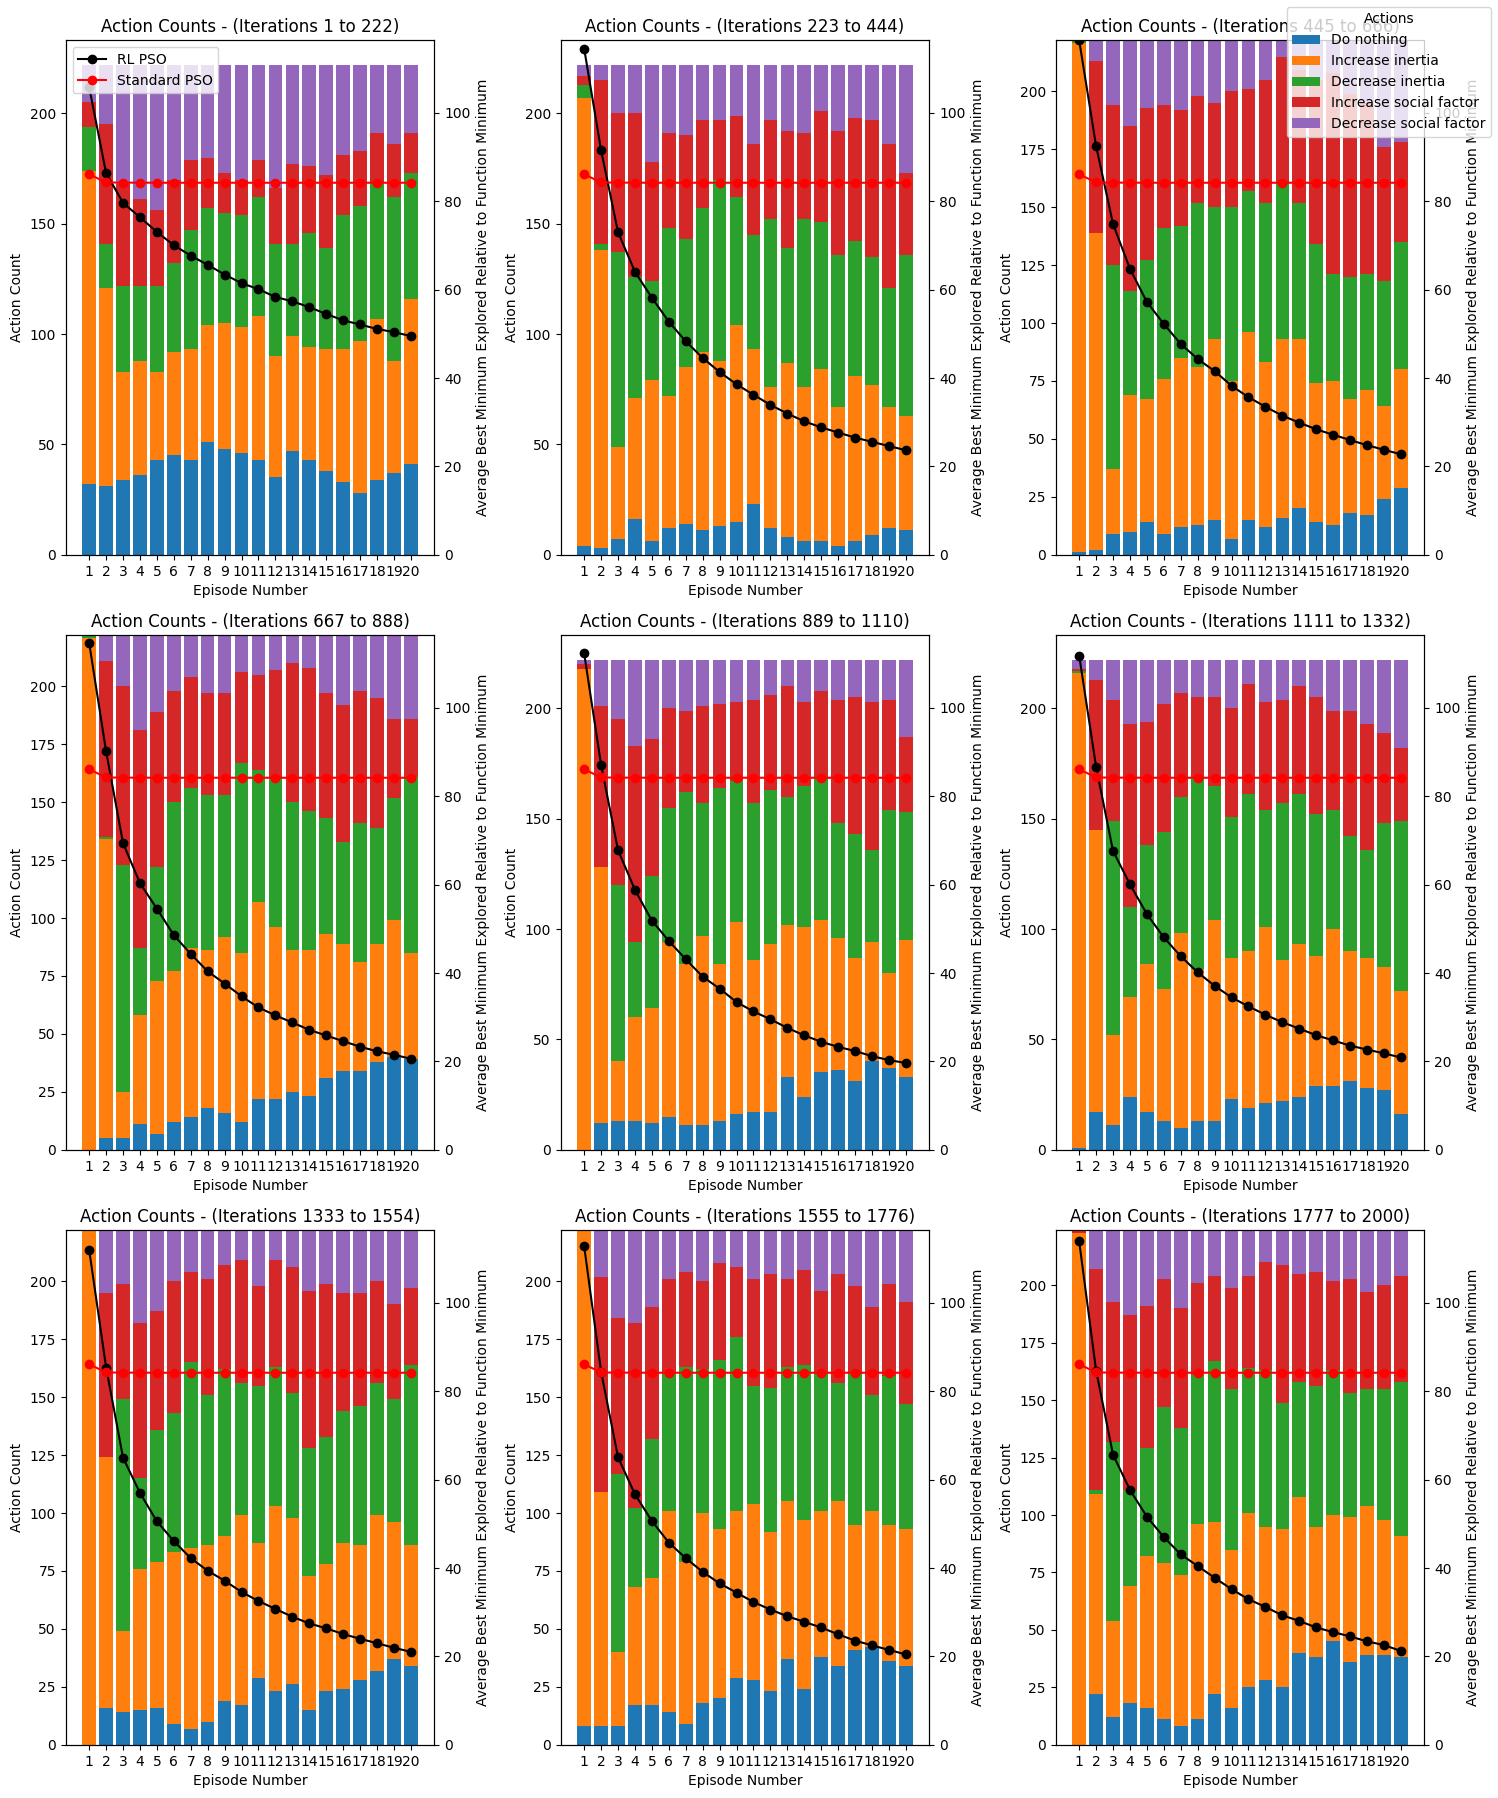

Data behind this chart, as committed beside it:
2, 4, 1, 4, 0, 4, 3, 4, 0, 0, 1, 1, 3, 4, 3, 1, 3, 4, 3, 0
2, 2, 1, 1, 3, 2, 3, 2, 1, 0, 0, 2, 3, 1, 3, 1, 1, 1, 0, 0
0, 4, 0, 0, 4, 3, 1, 1, 0, 2, 0, 2, 1, 1, 1, 4, 1, 1, 2, 4
1, 0, 4, 4, 4, 2, 3, 0, 0, 4, 2, 3, 0, 4, 1, 2, 2, 2, 2, 0
2, 4, 3, 4, 4, 3, 0, 0, 4, 0, 1, 4, 0, 3, 0, 3, 2, 3, 4, 3
0, 0, 2, 2, 2, 0, 2, 2, 0, 4, 0, 2, 3, 1, 3, 0, 2, 0, 1, 2
1, 0, 4, 3, 3, 4, 1, 1, 1, 2, 1, 1, 1, 0, 2, 3, 3, 1, 2, 4
2, 1, 0, 4, 4, 1, 3, 4, 2, 0, 0, 4, 4, 0, 0, 4, 3, 0, 0, 3
0, 1, 2, 4, 0, 4, 3, 0, 3, 4, 3, 0, 0, 0, 2, 4, 2, 0, 3, 1
2, 0, 2, 1, 4, 1, 2, 4, 3, 1, 3, 3, 3, 3, 0, 1, 1, 3, 2, 0
2, 0, 4, 2, 0, 2, 0, 2, 1, 3, 0, 1, 3, 0, 0, 4, 2, 2, 3, 0
0, 3, 3, 0, 0, 0, 4, 2, 1, 4, 0, 1, 3, 0, 4, 0, 0, 4, 0, 1
2, 2, 0, 0, 2, 4, 3, 1, 0, 2, 4, 3, 4, 1, 2, 4, 1, 1, 4, 0
0, 3, 2, 0, 4, 4, 1, 0, 4, 0, 2, 2, 2, 3, 0, 2, 2, 0, 2, 0
0, 0, 4, 1, 4, 0, 0, 0, 0, 4, 2, 4, 0, 3, 0, 1, 3, 4, 2, 0
1, 3, 0, 0, 1, 0, 4, 0, 2, 2, 4, 4, 4, 1, 1, 2, 4, 2, 0, 0
4, 3, 3, 3, 1, 2, 0, 3, 1, 2, 0, 0, 3, 2, 1, 4, 2, 0, 4, 1
1, 2, 1, 3, 0, 0, 2, 0, 2, 0, 2, 4, 1, 4, 3, 4, 0, 0, 2, 0
4, 4, 4, 1, 2, 0, 0, 0, 1, 4, 4, 4, 0, 0, 1, 4, 1, 2, 1, 4
4, 2, 2, 0, 2, 0, 4, 0, 0, 4, 4, 2, 2, 0, 2, 1, 4, 1, 4, 4
0, 2, 2, 4, 0, 1, 0, 0, 0, 0, 2, 3, 0, 0, 0, 0, 1, 0, 2, 1
0, 2, 2, 4, 2, 1, 3, 1, 0, 4, 2, 1, 4, 2, 4, 3, 0, 1, 0, 0
4, 0, 1, 2, 4, 3, 0, 2, 3, 0, 2, 3, 0, 0, 0, 0, 0, 0, 2, 3
4, 3, 4, 4, 0, 0, 0, 0, 1, 0, 1, 0, 3, 0, 0, 1, 4, 0, 3, 1
3, 4, 0, 1, 4, 2, 2, 3, 3, 1, 1, 0, 2, 0, 4, 2, 0, 0, 0, 4
1, 1, 0, 2, 0, 3, 4, 1, 3, 4, 1, 4, 2, 1, 3, 4, 4, 2, 0, 2
0, 0, 2, 3, 2, 0, 0, 0, 0, 3, 3, 0, 0, 2, 1, 3, 0, 2, 2, 0
4, 3, 1, 1, 3, 0, 1, 0, 2, 0, 2, 4, 3, 0, 2, 0, 0, 4, 1, 3
2, 2, 0, 0, 1, 2, 0, 0, 4, 2, 0, 4, 0, 1, 0, 3, 0, 0, 4, 0
0, 1, 3, 0, 4, 0, 1, 0, 0, 0, 0, 2, 0, 2, 4, 0, 2, 3, 2, 0
0, 1, 4, 2, 4, 0, 4, 4, 0, 0, 1, 1, 4, 0, 0, 0, 2, 4, 1, 0
1, 0, 0, 2, 3, 0, 3, 0, 2, 0, 1, 0, 3, 1, 4, 2, 0, 2, 2, 0
1, 2, 0, 2, 0, 0, 0, 0, 3, 4, 0, 0, 1, 3, 2, 3, 2, 3, 0, 2
2, 4, 0, 1, 2, 3, 0, 1, 0, 0, 0, 0, 3, 0, 1, 3, 0, 0, 4, 0
1, 4, 4, 0, 0, 2, 4, 2, 0, 0, 1, 0, 0, 0, 0, 1, 2, 4, 1, 0
0, 3, 0, 0, 0, 4, 0, 0, 0, 0, 2, 0, 2, 2, 3, 1, 3, 1, 1, 0
4, 3, 0, 1, 2, 4, 0, 2, 4, 0, 2, 2, 0, 0, 2, 1, 3, 0, 4, 0
2, 2, 2, 2, 3, 2, 1, 0, 3, 0, 0, 1, 2, 3, 0, 0, 3, 0, 3, 1
2, 0, 0, 1, 0, 0, 3, 0, 1, 0, 0, 0, 0, 0, 0, 0, 0, 3, 0, 2
1, 3, 2, 4, 0, 4, 0, 3, 0, 3, 0, 3, 1, 0, 1, 0, 2, 0, 0, 2
4, 1, 0, 0, 2, 0, 3, 1, 4, 4, 0, 0, 0, 0, 0, 0, 0, 1, 4, 0
3, 4, 0, 4, 0, 1, 3, 0, 1, 0, 4, 2, 0, 0, 3, 2, 2, 0, 0, 2
2, 0, 3, 3, 4, 4, 0, 4, 1, 2, 3, 1, 0, 1, 4, 0, 2, 3, 0, 4
0, 0, 2, 1, 3, 0, 0, 3, 2, 4, 0, 0, 1, 3, 2, 0, 4, 0, 3, 0
0, 4, 0, 0, 0, 0, 0, 1, 0, 2, 2, 4, 2, 2, 0, 2, 0, 1, 0, 0
2, 0, 0, 0, 2, 3, 0, 0, 0, 0, 0, 0, 4, 0, 0, 0, 1, 0, 4, 0
0, 0, 0, 0, 4, 0, 0, 0, 2, 0, 3, 0, 0, 0, 0, 4, 0, 0, 0, 1
4, 2, 0, 0, 0, 3, 3, 0, 0, 3, 0, 0, 0, 0, 3, 2, 3, 3, 4, 0
3, 0, 0, 0, 2, 1, 4, 0, 0, 4, 0, 4, 0, 0, 2, 0, 0, 0, 0, 1
3, 0, 3, 4, 0, 0, 2, 0, 0, 1, 0, 0, 0, 3, 2, 0, 0, 3, 0, 4
0, 4, 3, 0, 3, 0, 0, 2, 0, 1, 0, 4, 0, 4, 3, 0, 0, 0, 0, 0
1, 3, 1, 2, 0, 2, 2, 0, 0, 3, 0, 0, 0, 0, 0, 3, 3, 4, 0, 0
0, 1, 2, 1, 0, 3, 3, 0, 0, 0, 4, 0, 0, 1, 1, 2, 3, 0, 3, 1
0, 3, 0, 1, 0, 3, 1, 2, 0, 2, 0, 4, 3, 0, 3, 4, 0, 0, 4, 4
0, 0, 3, 4, 0, 1, 2, 0, 0, 0, 1, 0, 0, 4, 0, 4, 0, 1, 0, 2
0, 0, 0, 0, 0, 2, 1, 3, 1, 0, 1, 0, 3, 2, 0, 0, 3, 1, 0, 0
4, 0, 0, 3, 4, 0, 4, 0, 0, 4, 0, 0, 0, 3, 0, 4, 0, 0, 0, 0
3, 4, 0, 0, 0, 3, 2, 0, 0, 2, 0, 3, 0, 0, 4, 0, 4, 0, 0, 0
0, 0, 3, 3, 0, 0, 4, 0, 3, 1, 0, 0, 0, 1, 0, 2, 2, 0, 3, 4
3, 0, 4, 0, 0, 0, 1, 3, 2, 4, 0, 3, 2, 0, 0, 2, 0, 1, 0, 0
3, 0, 1, 0, 4, 2, 0, 0, 0, 2, 0, 0, 0, 0, 0, 0, 2, 0, 0, 3
... 1,939 more rows
